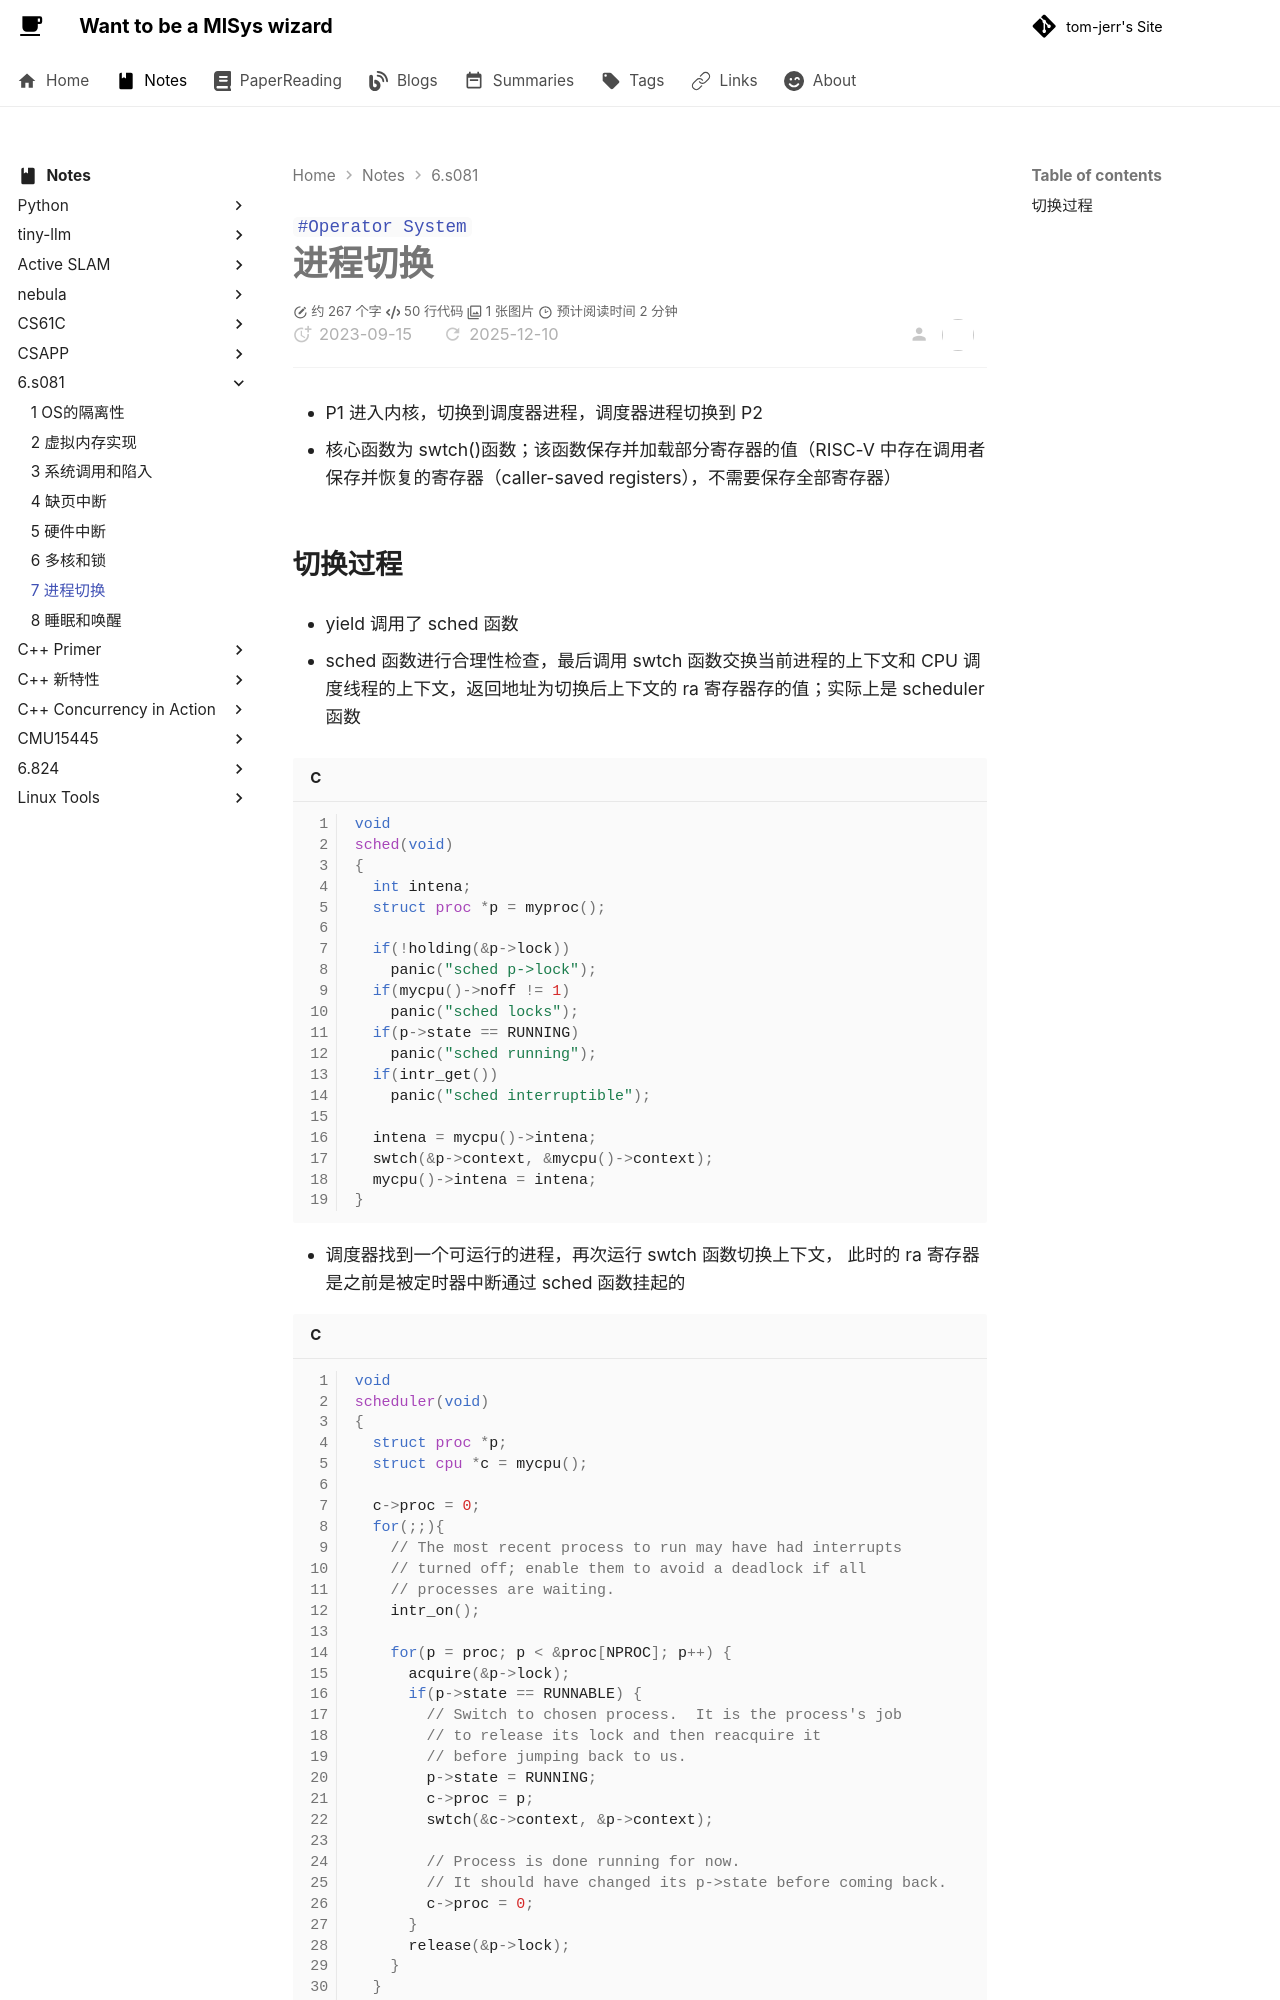

repository: tom-jerr/tom-jerr.github.io · page: notes/6.s081/7-进程切换/index.html · generator: mkdocs

---

title: 7-进程切换
created: 2023-09-15
tags:

- Operator System

---

# 进程切换

- P1 进入内核，切换到调度器进程，调度器进程切换到 P2

- 核心函数为 swtch()函数；该函数保存并加载部分寄存器的值（RISC-V 中存在调用者保存并恢复的寄存器（caller-saved registers），不需要保存全部寄存器）
